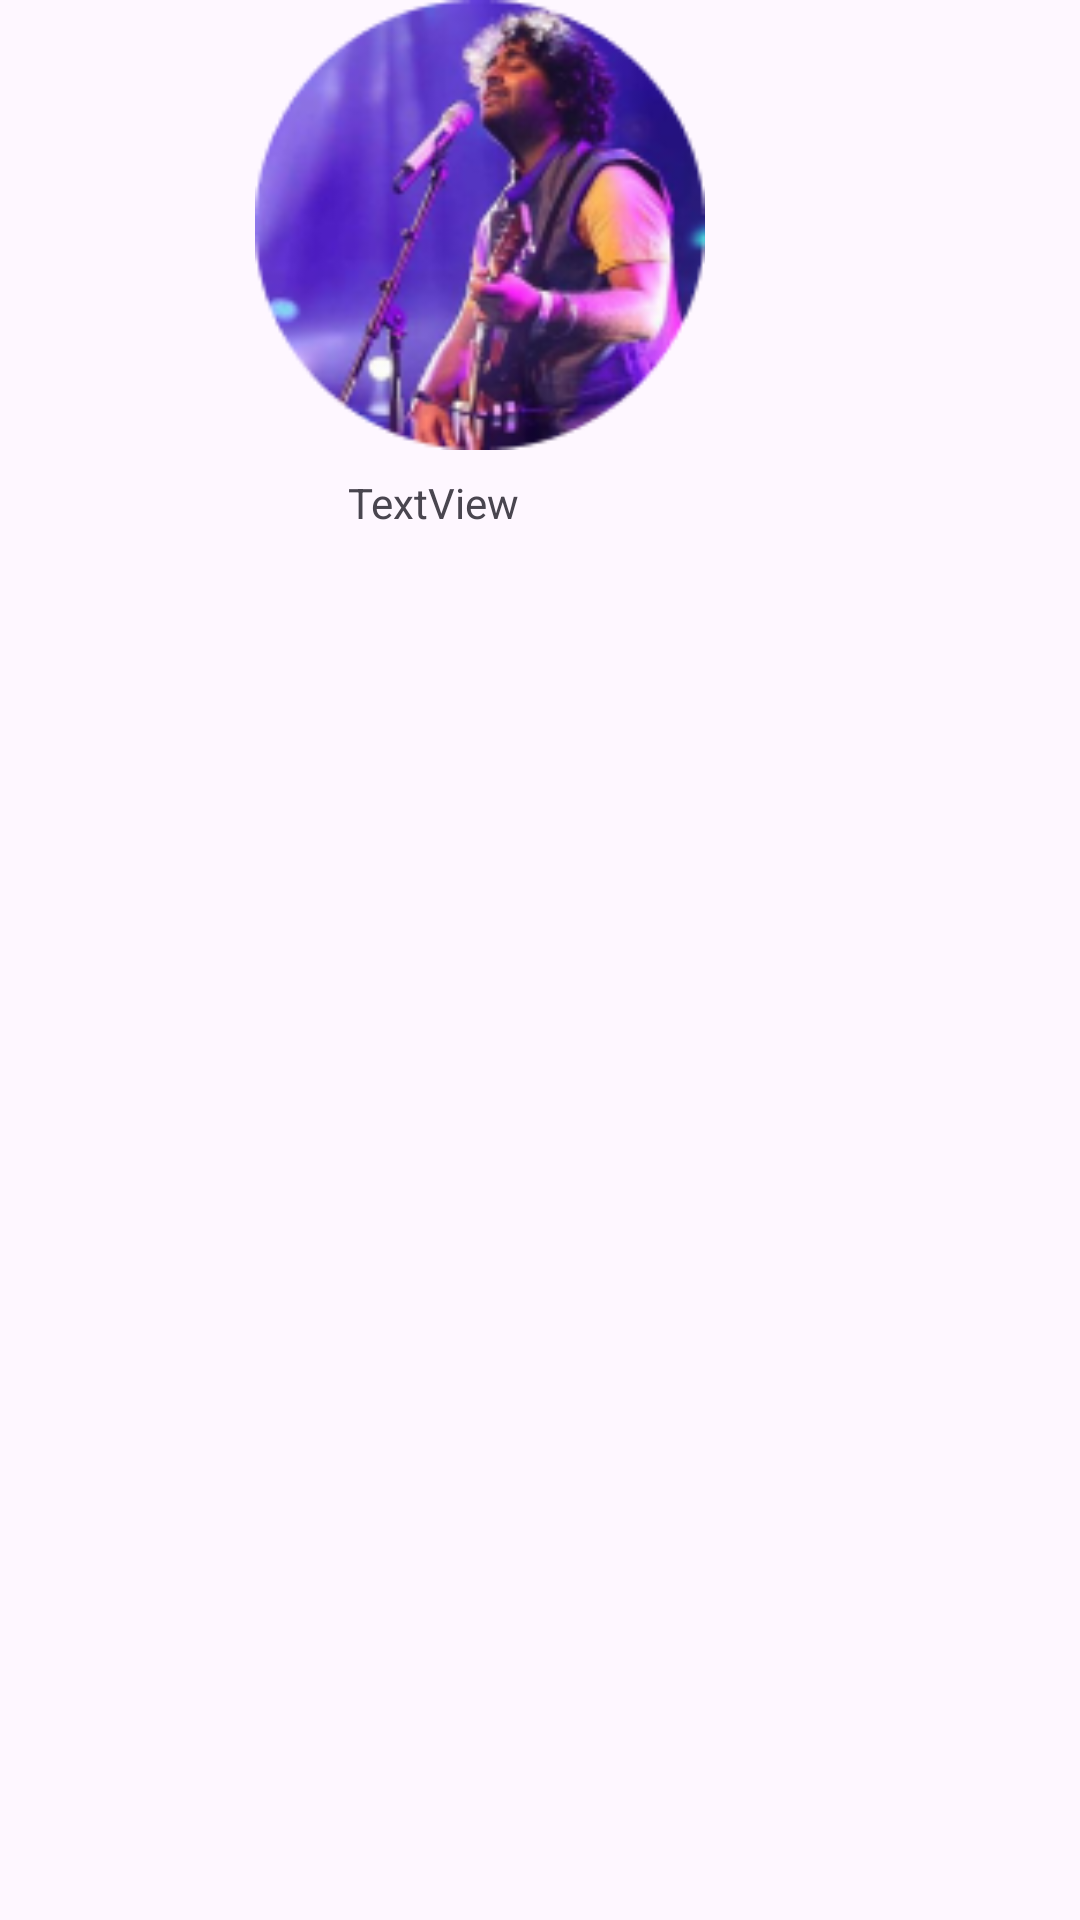

The Android layout XML behind this screen, and the referenced resources:
<!-- AndroidManifest.xml: application theme Theme.Soundlyspotify -->
<!-- res/layout/bestseller2_layout.xml -->
<?xml version="1.0" encoding="utf-8"?>
<androidx.constraintlayout.widget.ConstraintLayout xmlns:android="http://schemas.android.com/apk/res/android"
    xmlns:app="http://schemas.android.com/apk/res-auto"
    xmlns:tools="http://schemas.android.com/tools"
    android:layout_width="wrap_content"
    android:layout_height="wrap_content"
    android:id="@+id/bestseller2_layout"
    android:layout_margin="20dp">

    <ImageView
        android:id="@+id/bestseller2Mv"
        android:layout_width="150dp"
        android:layout_height="150dp"
        app:layout_constraintEnd_toEndOf="parent"
        app:layout_constraintHorizontal_bias="0.405"
        app:layout_constraintStart_toStartOf="parent"
        app:layout_constraintTop_toTopOf="parent"
        app:srcCompat="@drawable/arjitsingh" />

    <TextView
        android:id="@+id/bestseller2Tv"
        android:layout_width="wrap_content"
        android:layout_height="wrap_content"
        android:layout_marginTop="8dp"
        android:text="TextView"
        app:layout_constraintEnd_toEndOf="@+id/bestseller2Mv"
        app:layout_constraintHorizontal_bias="0.333"
        app:layout_constraintStart_toStartOf="@+id/bestseller2Mv"
        app:layout_constraintTop_toBottomOf="@+id/bestseller2Mv" />
</androidx.constraintlayout.widget.ConstraintLayout>
<!-- resources referenced by this layout -->
<resources>
  <!-- drawable arjitsingh: png bitmap (drawable, 33797 bytes) -->
  <style name="Theme.Soundlyspotify" parent="Base.Theme.Soundlyspotify">
  
          <item name="android:statusBarColor">@color/white</item>
      </style>
  <style name="Base.Theme.Soundlyspotify" parent="Theme.Material3.DayNight.NoActionBar">
  
      </style>
  <color name="white">#FFFFFFFF</color>
</resources>
